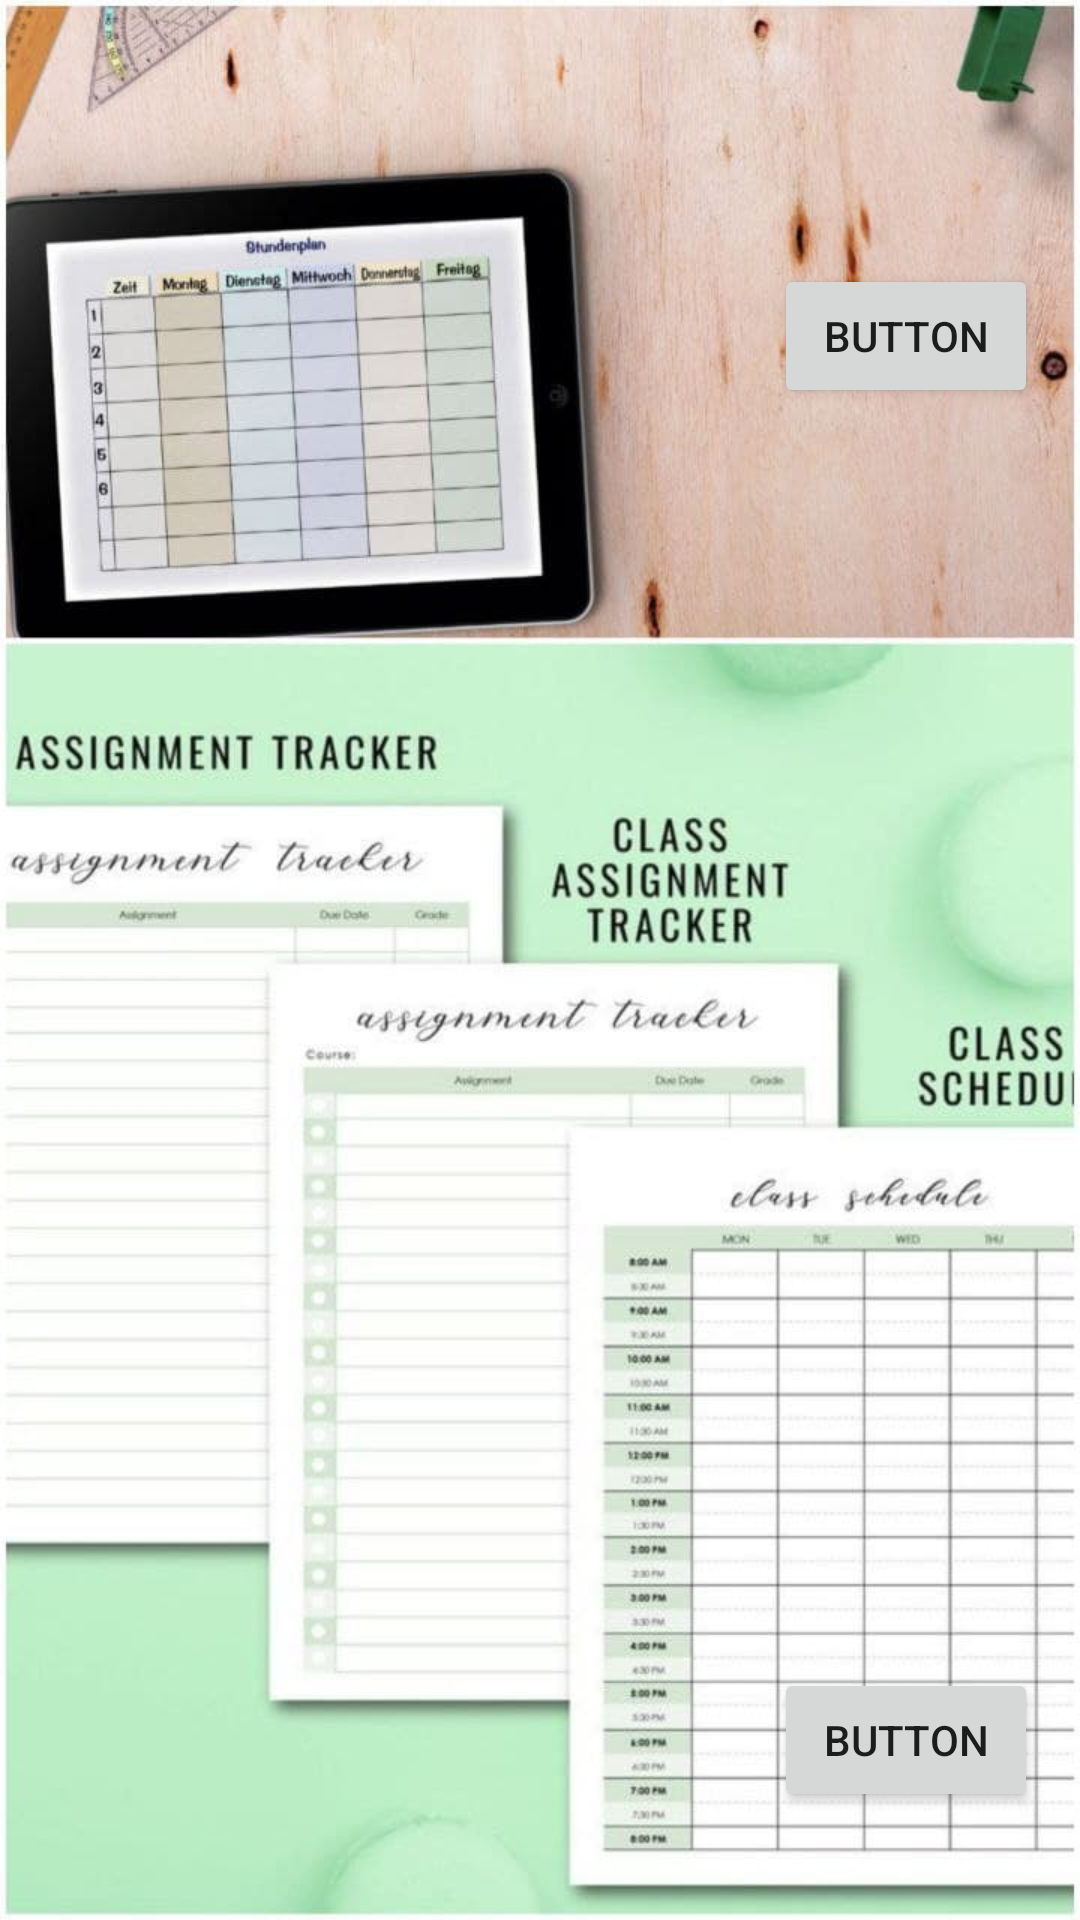

Write the Android layout XML for this screen, with the resource values it uses.
<!-- AndroidManifest.xml: application theme Theme.Collegedule -->
<!-- res/layout/activity_college.xml -->
<?xml version="1.0" encoding="utf-8"?>
<androidx.constraintlayout.widget.ConstraintLayout xmlns:android="http://schemas.android.com/apk/res/android"
    xmlns:app="http://schemas.android.com/apk/res-auto"
    xmlns:tools="http://schemas.android.com/tools"
    android:layout_width="match_parent"
    android:layout_height="match_parent"
    tools:context=".college"
    tools:deviceIds="wear">

    <ImageView
        android:id="@+id/page2"
        android:layout_width="match_parent"
        android:layout_height="match_parent"
        android:scaleType="centerCrop"
        android:src="@drawable/college3i" />


    <Button
        android:id="@+id/button"
        android:layout_width="wrap_content"
        android:layout_height="wrap_content"
        android:layout_marginBottom="504dp"
        android:text="Button"
        app:layout_constraintBottom_toBottomOf="parent"
        app:layout_constraintHorizontal_bias="0.949"
        app:layout_constraintLeft_toLeftOf="parent"
        app:layout_constraintRight_toRightOf="parent" />

    <Button
        android:id="@+id/button1"
        android:layout_width="wrap_content"
        android:layout_height="wrap_content"
        android:layout_marginBottom="36dp"
        android:text="Button"
        app:layout_constraintBottom_toBottomOf="parent"
        app:layout_constraintHorizontal_bias="0.949"
        app:layout_constraintLeft_toLeftOf="parent"
        app:layout_constraintRight_toRightOf="parent" />


</androidx.constraintlayout.widget.ConstraintLayout>
<!-- resources referenced by this layout -->
<resources>
  <!-- drawable college3i: jpg bitmap (drawable-v24, 76101 bytes) -->
  <style name="Theme.Collegedule" parent="Theme.MaterialComponents.DayNight.DarkActionBar">
          
          <item name="colorPrimary">@color/purple_500</item>
          <item name="colorPrimaryVariant">@color/purple_700</item>
          <item name="colorOnPrimary">@color/white</item>
          
          <item name="colorSecondary">@color/teal_200</item>
          <item name="colorSecondaryVariant">@color/teal_700</item>
          <item name="colorOnSecondary">@color/black</item>
          
          <item name="android:statusBarColor" tools:targetApi="l">?attr/colorPrimaryVariant</item>
          
      </style>
  <!-- not gathered from this repository: default colours our renderer supplied (Android Studio template values) -->
  <color name="purple_500">#FF6200EE</color>
  <color name="purple_700">#FF3700B3</color>
  <color name="teal_200">#FF03DAC5</color>
  <color name="teal_700">#FF018786</color>
  <color name="black">#FF000000</color>
  <color name="white">#FFFFFFFF</color>
</resources>
